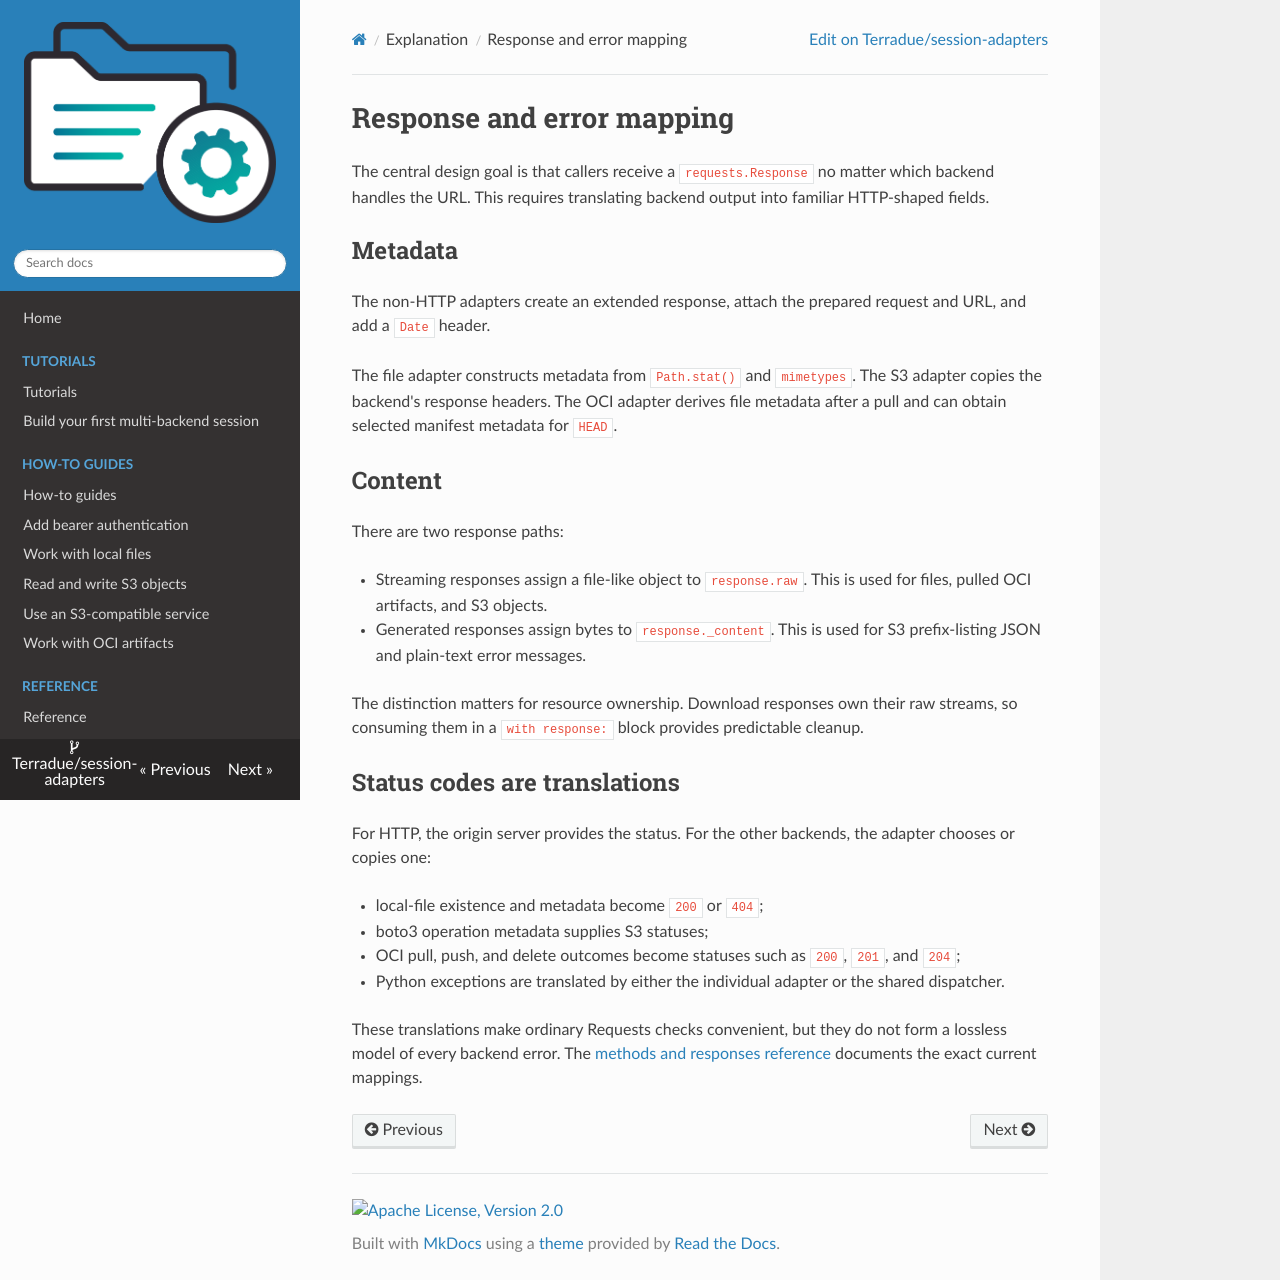

repository: Terradue/session-adapters · page: explanation/response-model/index.html · generator: mkdocs

# Response and error mapping

The central design goal is that callers receive a `requests.Response` no
matter which backend handles the URL. This requires translating backend output
into familiar HTTP-shaped fields.

## Metadata

The non-HTTP adapters create an extended response, attach the prepared request
and URL, and add a `Date` header.

The file adapter constructs metadata from `Path.stat()` and `mimetypes`. The S3
adapter copies the backend's response headers. The OCI adapter derives file
metadata after a pull and can obtain selected manifest metadata for `HEAD`.

## Content

There are two response paths:

- Streaming responses assign a file-like object to `response.raw`. This is
  used for files, pulled OCI artifacts, and S3 objects.
- Generated responses assign bytes to `response._content`. This is used for
  S3 prefix-listing JSON and plain-text error messages.

The distinction matters for resource ownership. Download responses own their
raw streams, so consuming them in a `with response:` block provides predictable
cleanup.

## Status codes are translations

For HTTP, the origin server provides the status. For the other backends, the
adapter chooses or copies one:

- local-file existence and metadata become `200` or `404`;
- boto3 operation metadata supplies S3 statuses;
- OCI pull, push, and delete outcomes become statuses such as `200`, `201`,
  and `204`;
- Python exceptions are translated by either the individual adapter or the
  shared dispatcher.

These translations make ordinary Requests checks convenient, but they do not
form a lossless model of every backend error. The
[methods and responses reference](../reference/methods-and-responses.md)
documents the exact current mappings.
